Run: headless pygame with SDL's dummy video driver; simulated clock (each Clock.tick advances the game by its frame time, no real sleeping); random seed 0; keys injected as events and as key.get_pressed() state; no mouse input.
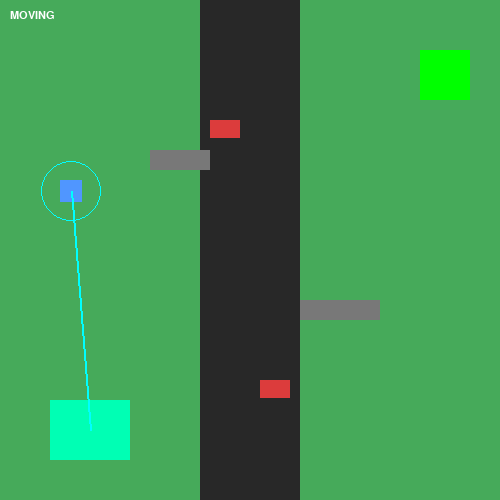
Frame 1 of 4 · flips 1–60 · no input
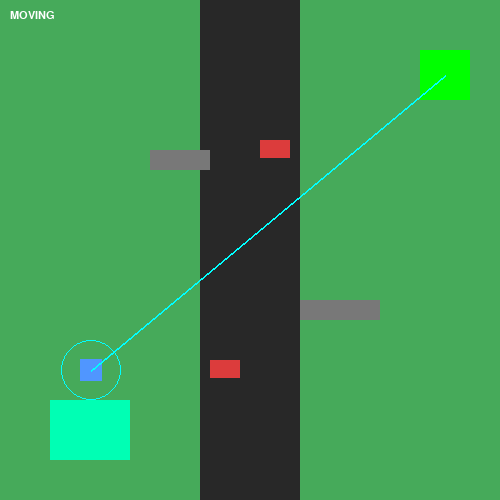
Frame 2 of 4 · flips 61–180 · tapped SPACE, RETURN · held RIGHT (→), D
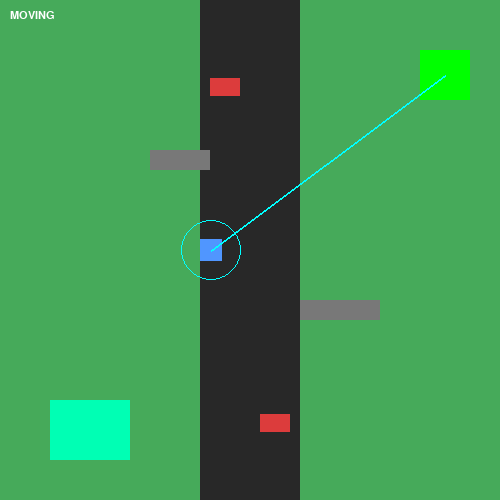
Frame 3 of 4 · flips 181–300 · held DOWN (↓), S
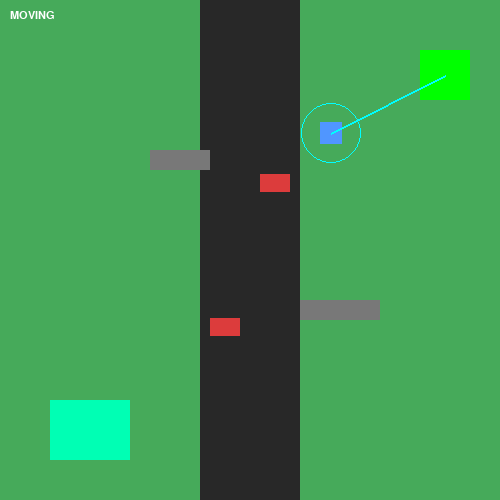
Frame 4 of 4 · flips 301–420 · held LEFT (←), A, UP (↑), W

The pygame program that drew these frames:

import pygame
import sys
import math

pygame.init()

# ---------------- SCREEN ----------------
WIDTH, HEIGHT = 500, 500
screen = pygame.display.set_mode((WIDTH, HEIGHT))
pygame.display.set_caption("VBots City Environment (Restored)")

clock = pygame.time.Clock()

# ---------------- COLORS ----------------
GRASS = (70, 170, 90)
ROAD = (40, 40, 40)
WHITE = (255, 255, 255)
RED = (220, 60, 60)
BLUE = (80, 150, 255)
GRAY = (120, 120, 120)
GREEN = (0, 255, 180)
CYAN = (0, 255, 255)
BLACK = (0, 0, 0)

# ---------------- MAP ----------------
store = pygame.Rect(50, 400, 80, 60)   # POINT A
goal = pygame.Rect(420, 50, 50, 50)    # END

# static obstacles (2)
obstacles = [
    pygame.Rect(150, 150, 60, 20),
    pygame.Rect(300, 300, 80, 20)
]

# dynamic cars (2)
cars = [
    {"rect": pygame.Rect(210, 0, 30, 18), "speed": 2.2},
    {"rect": pygame.Rect(260, 500, 30, 18), "speed": -2.5}
]

# ---------------- ROBOT ----------------
robot = pygame.Rect(60, 60, 22, 22)
speed = 2.2

phase = 1   # 1 = store, 2 = goal
has_item = False

# ---------------- HELPERS ----------------
def move_cars():
    for car in cars:
        car["rect"].y += car["speed"]

        if car["rect"].y > HEIGHT:
            car["rect"].y = -20
        if car["rect"].y < -20:
            car["rect"].y = HEIGHT

def next_move(target):
    dx = target.centerx - robot.centerx
    dy = target.centery - robot.centery
    dist = math.hypot(dx, dy)

    if dist == 0:
        return robot

    dx /= dist
    dy /= dist

    return robot.move(dx * speed, dy * speed)

def blocked(next_rect):
    # static obstacles
    for obs in obstacles:
        if next_rect.colliderect(obs):
            return True

    # dynamic cars
    for car in cars:
        if next_rect.colliderect(car["rect"]):
            return True

    return False

def move_robot(target):
    global robot

    nxt = next_move(target)

    if blocked(nxt):
        return  # STOP robot

    robot = nxt

def draw_path(target):
    pygame.draw.line(screen, CYAN, robot.center, target.center, 2)

# ---------------- MAIN LOOP ----------------
running = True

while running:
    clock.tick(60)

    for event in pygame.event.get():
        if event.type == pygame.QUIT:
            pygame.quit()
            sys.exit()

    move_cars()

    # ---------------- PHASES ----------------
    target = store if phase == 1 else goal

    move_robot(target)

    # pick item
    if robot.colliderect(store) and phase == 1:
        has_item = True
        phase = 2

    # finish
    if robot.colliderect(goal) and phase == 2:
        print("Mission Completed!")
        running = False

    # ---------------- DRAW ----------------
    screen.fill(GRASS)

    # road
    pygame.draw.rect(screen, ROAD, (200, 0, 100, HEIGHT))

    # objects
    pygame.draw.rect(screen, GREEN, store)
    pygame.draw.rect(screen, (0, 255, 0), goal)

    for obs in obstacles:
        pygame.draw.rect(screen, GRAY, obs)

    for car in cars:
        pygame.draw.rect(screen, RED, car["rect"])

    pygame.draw.rect(screen, BLUE, robot)

    # sensor visualization (small)
    pygame.draw.circle(screen, CYAN, robot.center, 30, 1)

    # path line
    draw_path(target)

    # status
    font = pygame.font.SysFont("Arial", 16)

    status = "STOPPED" if blocked(next_move(target)) else "MOVING"
    screen.blit(font.render(status, True, WHITE), (10, 10))

    pygame.display.update()

pygame.quit()
